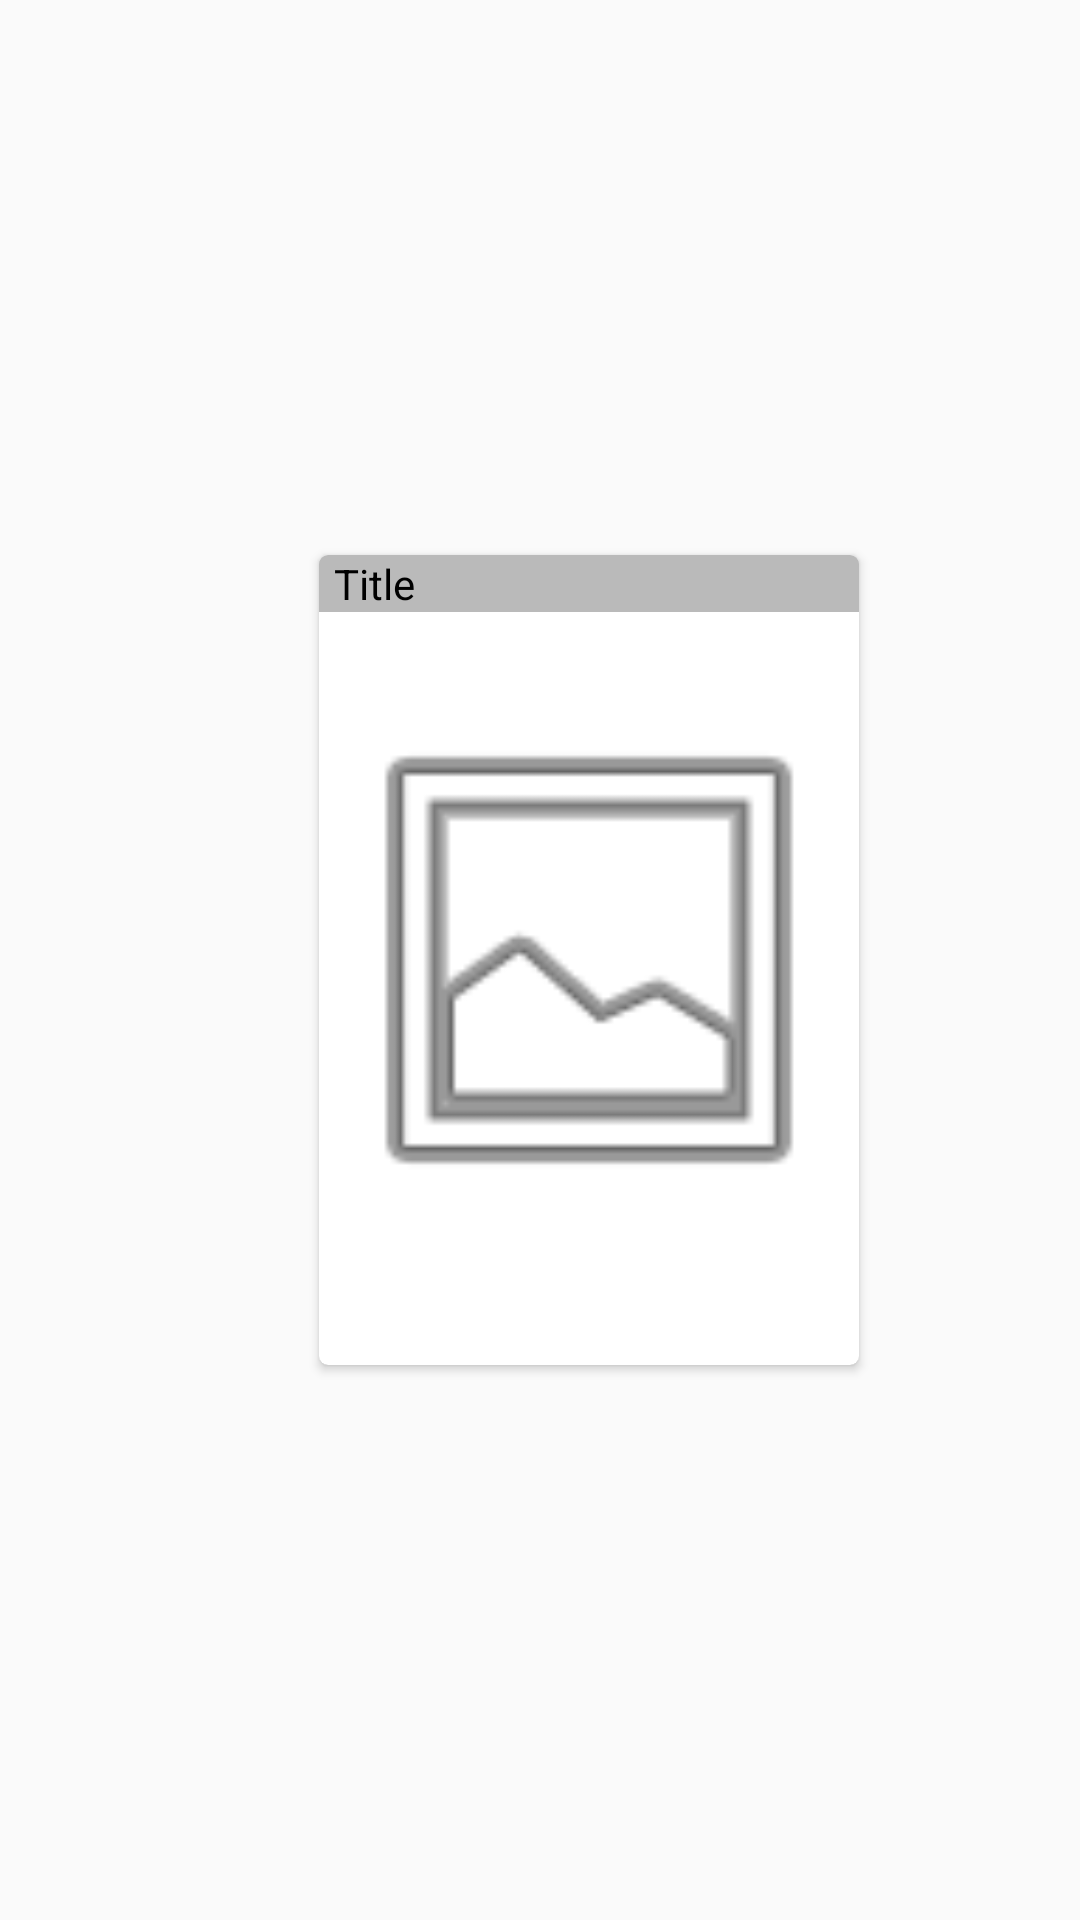

Produce the Android XML layout that renders to this screen, including the resource entries it uses.
<!-- AndroidManifest.xml: application theme AppTheme -->
<!-- res/layout/similar_movie_item.xml -->
<?xml version="1.0" encoding="utf-8"?>
<androidx.constraintlayout.widget.ConstraintLayout xmlns:android="http://schemas.android.com/apk/res/android"
    xmlns:app="http://schemas.android.com/apk/res-auto"
    xmlns:tools="http://schemas.android.com/tools"
    android:layout_width="wrap_content"
    android:layout_height="wrap_content">

    <androidx.cardview.widget.CardView
        android:layout_width="wrap_content"
        android:layout_height="wrap_content"
        android:layout_marginStart="8dp"
        android:layout_marginTop="8dp"
        android:layout_marginEnd="8dp"
        android:layout_marginBottom="8dp"
        app:cardCornerRadius="3dp"
        app:layout_constraintBottom_toBottomOf="parent"
        app:layout_constraintEnd_toEndOf="parent"
        app:layout_constraintHorizontal_bias="0.6"
        app:layout_constraintStart_toStartOf="parent"
        app:layout_constraintTop_toTopOf="parent">

        <androidx.constraintlayout.widget.ConstraintLayout
            android:layout_width="match_parent"
            android:layout_height="match_parent">

            <ImageView
                android:id="@+id/similarMovieImage"
                android:layout_width="180dp"
                android:layout_height="270dp"
                app:layout_constraintStart_toStartOf="parent"
                app:layout_constraintTop_toTopOf="parent"
                app:srcCompat="@android:drawable/ic_menu_gallery" />

            <TextView
                android:id="@+id/similarMovieTitle"
                android:layout_width="0dp"
                android:layout_height="wrap_content"
                android:background="#CDAAAAAA"
                android:paddingLeft="5dp"
                android:text="Title"
                android:ellipsize="end"
                android:maxLines="1"
                android:textColor="@android:color/background_dark"
                app:layout_constraintEnd_toEndOf="@+id/similarMovieImage"
                app:layout_constraintStart_toStartOf="parent"
                app:layout_constraintTop_toTopOf="parent" />

        </androidx.constraintlayout.widget.ConstraintLayout>
    </androidx.cardview.widget.CardView>
</androidx.constraintlayout.widget.ConstraintLayout>
<!-- resources referenced by this layout -->
<resources>
  <style name="AppTheme" parent="Theme.AppCompat.Light.NoActionBar">
          
          <item name="colorPrimary">@color/colorPrimary</item>
          <item name="colorPrimaryDark">@color/colorPrimaryDark</item>
          <item name="colorAccent">@color/colorAccent</item>
      </style>
  <!-- not gathered from this repository: default colours our renderer supplied (Android Studio template values) -->
  <color name="colorPrimary">#FF6200EE</color>
  <color name="colorPrimaryDark">#FF3700B3</color>
  <color name="colorAccent">#FF03DAC5</color>
</resources>
